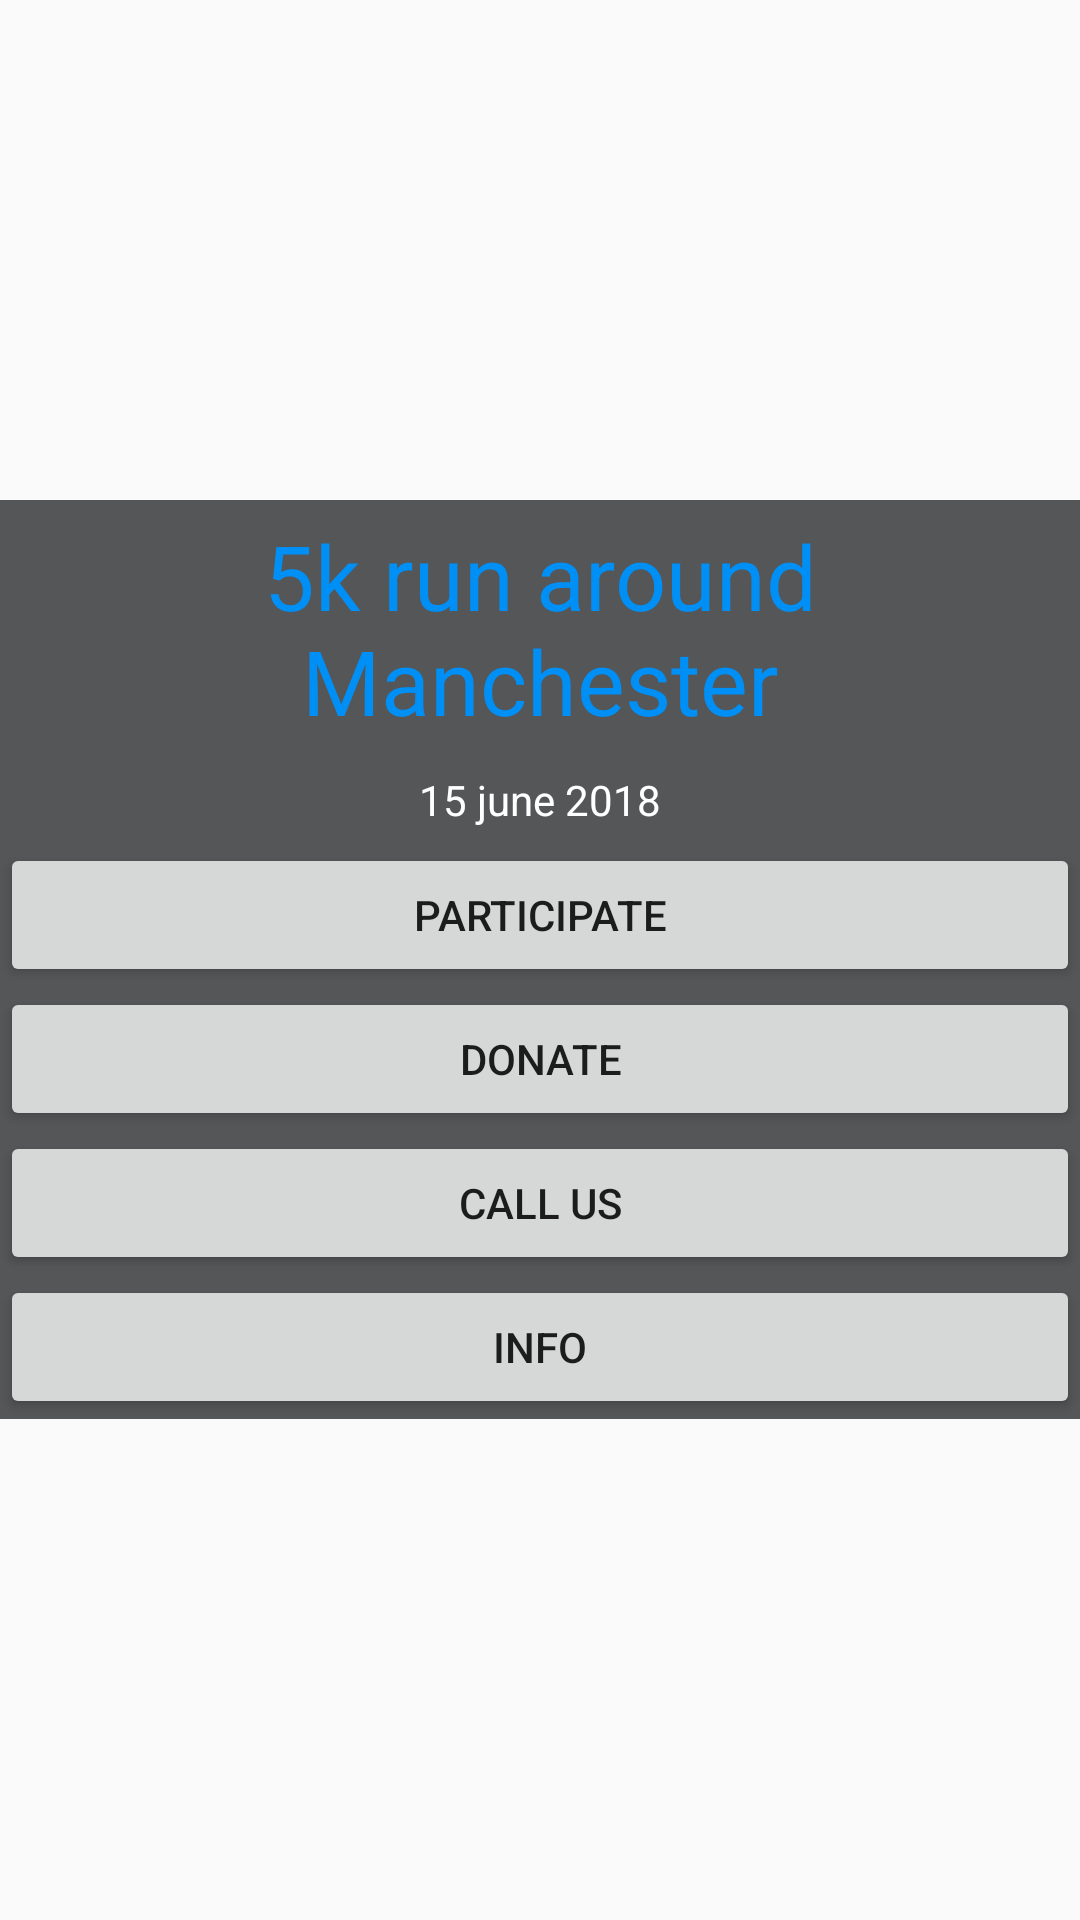

Here is an Android app screen rendered from its layout file. Give the layout XML and the strings, colors and styles it references.
<!-- AndroidManifest.xml: application theme AppTheme -->
<!-- res/layout/fragment_info.xml -->
<RelativeLayout xmlns:android="http://schemas.android.com/apk/res/android"
    xmlns:tools="http://schemas.android.com/tools"
    android:layout_width="match_parent"
    android:layout_height="match_parent"
    tools:context="com.example.android.charityruns.InfoFragment">


    <ImageView
        android:layout_width="match_parent"
        android:layout_height="match_parent"
        android:src="@drawable/marathon"
        android:scaleType="centerCrop"/>




    <LinearLayout
        android:layout_width="match_parent"
        android:layout_height="wrap_content"
        android:layout_centerInParent="true"
        android:orientation="vertical"
        android:background="#dd3b3e40"
        android:gravity="center"
        android:id="@+id/linearLayout3">

        <TextView
            android:layout_width="match_parent"
            android:layout_height="wrap_content"
            android:gravity="center"
            android:padding="5dp"
            android:text="5k run around Manchester"
            android:textColor="@color/colorPrimary"
            android:textSize="30sp" />

        <TextView
            android:layout_width="match_parent"
            android:layout_height="wrap_content"
            android:gravity="center"
            android:padding="5dp"
            android:text="15 june 2018"
            android:textColor="#fff" />

        <Button
            android:id="@+id/participate"
            android:layout_width="match_parent"
            android:layout_height="wrap_content"
            android:text="Participate" />

        <Button
            android:id="@+id/donate"
            android:layout_width="match_parent"
            android:layout_height="wrap_content"
            android:text="Donate" />

        <Button
            android:id="@+id/call"
            android:layout_width="match_parent"
            android:layout_height="wrap_content"
            android:text="Call Us" />

        <Button
            android:id="@+id/more_info"
            android:layout_width="match_parent"
            android:layout_height="wrap_content"
            android:text="Info" />


    </LinearLayout>


</RelativeLayout>
<!-- resources referenced by this layout -->
<resources>
  <color name="colorPrimary">#008ff5</color>
  <style name="AppTheme" parent="Theme.AppCompat.Light.DarkActionBar">
          
          <item name="colorPrimary">@color/colorPrimary</item>
          <item name="colorPrimaryDark">@color/colorPrimaryDark</item>
          <item name="colorAccent">@color/colorAccent</item>
          <item name="android:windowActionBar">false</item>
          <item name="android:windowNoTitle">true</item>
      </style>
  <color name="colorPrimaryDark">#dd3b3e40</color>
  <color name="colorAccent">#9599ac</color>
</resources>
